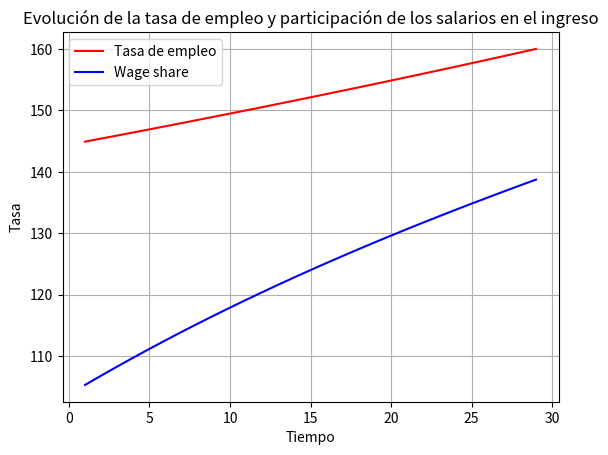

Write the Python code that produced this figure.
import matplotlib.pyplot as plt
import numpy as np
from numpy import exp
import pylab as p
from scipy.integrate import odeint
import math

### Molina EDIAM
#Load parameters required for determining initial conditions
ε = 3.5
α = 0.33
size_factor = 1
γ_re = 0.25
k_re = 0
γ_ce = 0.25
k_ce = 0
η_re= 0.03
η_ce= 0.021
ν_re = 0.3
ν_ce= 0.25
qsi = 0.010054
δ_S = 0.001823
Δ_T_Disaster= 7.5
β_T = 4.997053
CO2_base = 289.415046
CO2_Disaster= 1298.216153
labor_growth_N = 0.008
labor_growth_S = 0.015
ρ = 0.01
λ = 0.1443
σ = 2

def molina_ediam(x, t):

    Yre_N_init,Yce_N_init,Yre_S_init,Yce_S_init,S_init = x

    time = t

    if time ==1:
        ## Y renewable energy, advanced economies
        Yre_N_0 = Yre_N_init
        ## Y carbon energy, advanced economies
        Yce_N_0 = Yce_N_init
        ## Y renewable energy, emerging economies
        Yre_S_0 = Yre_S_init
        ## Y carbon energy, emerging economies
        Yce_S_0 = Yce_S_init
        ### Environment quality
        S_0 = S_init

        #Initial Productivity conditions are determined by the initial levels of production of energy

        #In the advanced economies
        Ace_N_0 = ((Yce_N_0**((ε-1)/ε)+Yre_N_0**((ε-1)/ε))**(ε/(ε-1)))*(1+(Yce_N_0/Yre_N_0)**((1-ε)/ε))**(1/((1-α)*(1-ε)))

        Are_N_0 = ((Yce_N_0**((ε-1)/ε)+Yre_N_0**((ε-1)/ε))**(ε/(ε-1)))*(1+(Yre_N_0/Yce_N_0)**((1-ε)/ε))**(1/((1-α)*(1-ε)))

        #In the Southern Region
        Ace_S_0 = (1/size_factor)*((Yce_S_0**((ε-1)/ε)+Yre_S_0**((ε-1)/ε))**(ε/(ε-1)))*(1+(Yce_S_0/Yre_S_0)**((1-ε)/ε))**(1/((1-α)*(1-ε)))
        Are_S_0 = (1/size_factor)*((Yce_S_0**((ε-1)/ε)+Yre_S_0**((ε-1)/ε))**(ε/(ε-1)))*(1+(Yre_S_0/Yce_S_0)**((1-ε)/ε))**(1/((1-α)*(1-ε)))


        ### Condiciones iniciales pata  t=1
        ### Environment quality
        S = S_init

        Ace_N = Ace_N_0
        Are_N = Are_N_0

        Ace_S = Ace_S_0
        Are_S = Are_S_0

    else:

        ### Condiciones iniciales pata  t>1
        ### Environment quality
        S = S_init

        Are_N = Yre_N_init
        Ace_N = Yce_N_init

        Are_S = Yre_S_init
        Ace_S = Yce_S_init
        Are_N_0=83.95750622106519
        Ace_N_0 =177.31606561865874
    ### Auxiliares generales

    φ= (1-α)*(1-ε)

    #this is the cost of production of clean technologies
    epsi_re = α**2
    #this is the cost of production of dirty technologies
    epsi_ce = α**2

    ### North Region
    #Auxiliaries in North

    L_N = math.exp(labor_growth_N*time)

    #gamma displays decreasing returns as in Stiligtz
    γ_re_t_N = γ_re*math.exp(-k_re*(Are_N/Are_N_0-1))

    #gamma displays decreasing returns as in Stiligtz
    γ_ce_t_N = γ_ce*math.exp(-k_ce*(Ace_N/Ace_N_0-1))

    ### Carbon tax in advanced region
    ce_tax_N=0
    ### Technology subsidy in advanced region
    Tec_subsidy_N=0

    ### Subsidies for research and development
    RD_subsidy_N = 0

    RelPrice_N = ((Ace_N/Are_N)**(1-α))*(((epsi_re*(1-Tec_subsidy_N))/epsi_ce)**α)
    RelLabor_N =((1+ce_tax_N)**ε)*((((1-Tec_subsidy_N)*epsi_re)/epsi_ce)**(α*(1-ε)))*((Are_N/Ace_N)**(-1*φ))

    # Clean sector
    #based on the assumption that Labor.re.N+Labor.ce.N=L.N
    Labor_re_N = (RelLabor_N*L_N)/(1+RelLabor_N)
    #based on the assumption that  Price.re.N^(1-ε)+Price.ce.N^(1-ε)=1
    Price_re_N = RelPrice_N/(RelPrice_N**(1-ε)+(1)**(1-ε))**(1/(1-ε))
    # technology demand
    Agg_demand_re_tech_N = ((((α**2)*Price_re_N)/((1-Tec_subsidy_N)*epsi_re))**(1/(1-α)))*Labor_re_N*Are_N
    # Expected profits see annex IV. Equilibrium research profits
    Profits_re_N =(1+RD_subsidy_N)*η_re*epsi_re*((1-α)/α)*Agg_demand_re_tech_N
    # Equilibrium levels of production
    Yre_N = ((((α**2)*Price_re_N)/((1-Tec_subsidy_N)*epsi_re))**(α/(1-α)))*Labor_re_N*Are_N

    # dirty sector
    Labor_ce_N = L_N/(RelLabor_N+1)
    Price_ce_N = Price_re_N/RelPrice_N
    Agg_demand_ce_tech_N = ((((α**2)*Price_ce_N)/(epsi_ce))**(1/(1-α)))*Labor_ce_N*Ace_N
    Profits_ce_N = η_ce*epsi_ce*((1-α)/α)*Agg_demand_ce_tech_N
    Yce_N = ((((α**2)*Price_ce_N)/(epsi_ce))**(α/(1-α)))*Labor_ce_N*Ace_N

    # Producción total

    Y_N = ((Yre_N)**((ε-1)/ε)+(Yce_N)**((ε-1)/ε))**(ε/(ε-1))

    sre_N = math.exp(Profits_re_N)/(math.exp(Profits_ce_N)+math.exp(Profits_re_N))
    sce_N = 1-sre_N

    #Auxiliaries in South
    #the population of the South is 4.6 that of the North,
    L_S = (math.exp(labor_growth_S*time))*size_factor
    γ_re_t_S = γ_re
    γ_ce_t_S = γ_ce

    ### Carbon tax in emergent region
    ce_tax_S=0
    ### Technology subsidy in emergent region
    Tec_subsidy_S=0

    ### Subsidies for research and development
    RD_subsidy_S = 0
    #First we determine the equilibrium levels of relative input prices and relative labour

    RelPrice_S = ((Ace_S/Are_S)**(1-α))*(((epsi_re*(1-Tec_subsidy_S))/epsi_ce)**α)
    RelLabor_S = ((1+ce_tax_S)**ε)*((((1-Tec_subsidy_S)*epsi_re)/epsi_ce)**(α*(1-ε)))*((Are_S/Ace_S)**(-1*φ))

    #Second we determine the equilibrium conditions for each sector
    #clean sector
    #based on the assumption that Labor_re_S+Labor_ce_S=L_S
    Labor_re_S = (L_S*RelLabor_S)/(RelLabor_S+1)
    #based on the assumption that  Price_re_S**(1-ε)+(Price_ce_S)**(1-ε)=1
    Price_re_S = RelPrice_S/(RelPrice_S**(1-ε)+(1)**(1-ε))**(1/(1-ε))
    Agg_demand_re_tech_S = ((((α**2)*Price_re_S)/((1-Tec_subsidy_S)*epsi_re))**(1/(1-α)))*Labor_re_S*Are_S
    Profits_re_S = (1+RD_subsidy_S)*η_re*epsi_re*((1-α)/α)*Agg_demand_re_tech_S
    Yre_S = ((((α**2)*Price_re_S)/((1-Tec_subsidy_S)*epsi_re))**(α/(1-α)))*Labor_re_S*Are_S

    #dirty sector
    Labor_ce_S = L_S/(RelLabor_S+1)
    Price_ce_S = Price_re_S/RelPrice_S
    Agg_demand_ce_tech_S = ((((α**2)*Price_ce_S)/(epsi_ce))**(1/(1-α)))*Labor_ce_S*Ace_S
    Profits_ce_S = η_ce*epsi_ce*((1-α)/α)*Agg_demand_ce_tech_S
    Yce_S = ((((α**2)*Price_ce_S)/(epsi_ce))**(α/(1-α)))*Labor_ce_S*Ace_S

    #Total Production
    Y_S = ((Yre_S)**((ε-1)/ε)+(Yce_S)**((ε-1)/ε))**(ε/(ε-1))

    #Allocation of Scientists
    sre_S = math.exp(Profits_re_S)/(math.exp(Profits_ce_S)+math.exp(Profits_re_S))
    sce_S = 1-sre_S

    ##### Changes in Temperature
    #increase in temperature at which there is environmental disaster
    Delta_Temp_Disaster = Δ_T_Disaster
    CO2_Concentration = max(CO2_Disaster-S,CO2_base)
    Delta_Temp = min(β_T*math.log(CO2_Concentration/CO2_base),Delta_Temp_Disaster)

    #Welfare Calculations
    Consumption_N = Y_N-epsi_re*Agg_demand_re_tech_N-epsi_ce*Agg_demand_ce_tech_N
    Consumption_S = (Y_S-epsi_re*Agg_demand_re_tech_S-epsi_ce*Agg_demand_ce_tech_S)*(1/size_factor)
    Cost_S_Damage = ((Delta_Temp_Disaster-Delta_Temp)**λ-λ*Delta_Temp_Disaster**(λ-1)*(Delta_Temp_Disaster-Delta_Temp))/((1-λ)*Delta_Temp_Disaster**λ)

    #Budget restrictions
    Tec_subsidy_GF_N = 0
    RD_subsidy_GF_N = 0
    Budget_function_N = (ce_tax_N*Price_ce_N*Yce_N) - (Tec_subsidy_N*epsi_re*Agg_demand_re_tech_N) - (Tec_subsidy_GF_N*epsi_re*Agg_demand_re_tech_S) -(RD_subsidy_N*η_re*((epsi_re/α)-epsi_re)*Agg_demand_re_tech_N )-(RD_subsidy_GF_N*η_re*((epsi_re/α)-epsi_re)*Agg_demand_re_tech_S)

    Budget_function_S = (ce_tax_S*Price_ce_S*Yce_S)- (Tec_subsidy_S*epsi_re*Agg_demand_re_tech_S) - (RD_subsidy_S*η_re*((epsi_re/α)-epsi_re)*Agg_demand_re_tech_S)

    #State variables

    #Evolution of Productivity North Region
    dAre_N = γ_re_t_N*η_re*sre_N*Are_N
    dAce_N = γ_ce_t_N*η_ce*sce_N*Ace_N

    #Evolution of Productivity South Region
    dAre_S = γ_re_t_S*ν_re*sre_S*(Are_N-Are_S)
    dAce_S = γ_ce_t_S*ν_ce*sce_S*(Ace_N-Ace_S)

    #Environmental Quality
    dS = min(1_0,δ_S*S-qsi*(Yce_N+Yce_S))

    print("Time {}. dAce_N {}. dAce_S {}".format(time,dAce_N,dAce_S))

    return dAre_N,dAce_N,dAre_S,dAce_S,dS



## Y renewable energy, advanced economies
Yre_N_0 = 25.1
## Y carbon energy, advanced economies
Yce_N_0 = 144.9
## Y renewable energy, emerging economies
Yre_S_0 = 9.0
## Y carbon energy, emerging economies
Yce_S_0 = 105.3
### Environment quality
S_0 = 915.970085

x_0= Yre_N_0 ,Yce_N_0,Yre_S_0,Yce_S_0,S_0


## Se define una función para generar las trayectorias
def solve_path(t_vec, x_init=x_0):
    G = lambda x, t: molina_ediam(x, t)
    Yre_N_path,Yce_N_path,Yre_S_path,Yce_S_path,S_path = odeint(G, x_init, t_vec).transpose()

    return Yre_N_path,Yce_N_path,Yre_S_path,Yce_S_path,S_path

## Se resuelve para 50 años
t_length = 30
t_vec = np.array([x for x in range(1,t_length)])


Yre_N_end,Yce_N_end,Yre_S_end,Yce_S_end,S_end= solve_path(t_vec)

## Generamos la figura en el tiempo
f1 = p.figure()
p.plot(t_vec, Yce_N_end, 'r-', label='Tasa de empleo')
p.plot(t_vec, Yce_S_end  , 'b-', label='Wage share')
p.grid()
p.legend(loc='best')
p.xlabel('Tiempo')
p.ylabel('Tasa')
p.title('Evolución de la tasa de empleo y participación de los salarios en el ingreso')
plt.show()
